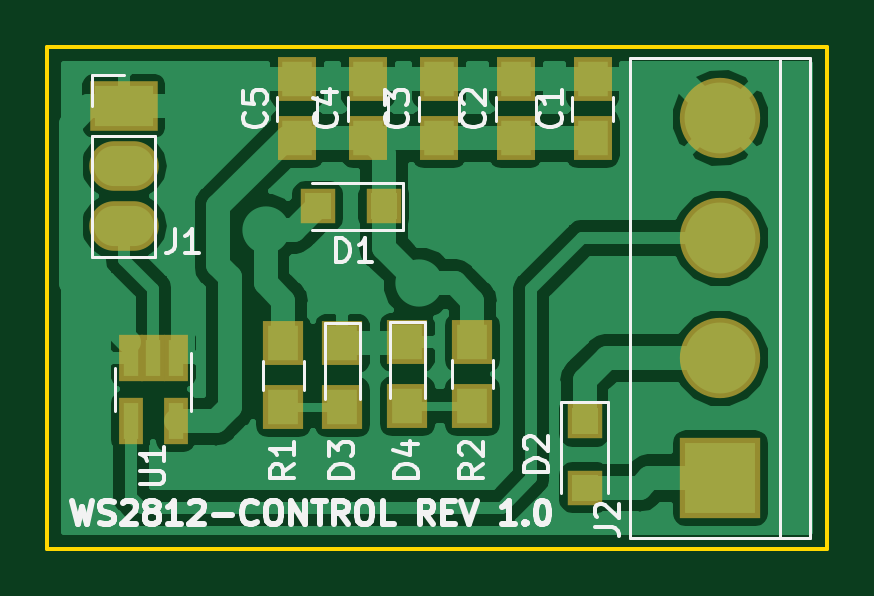
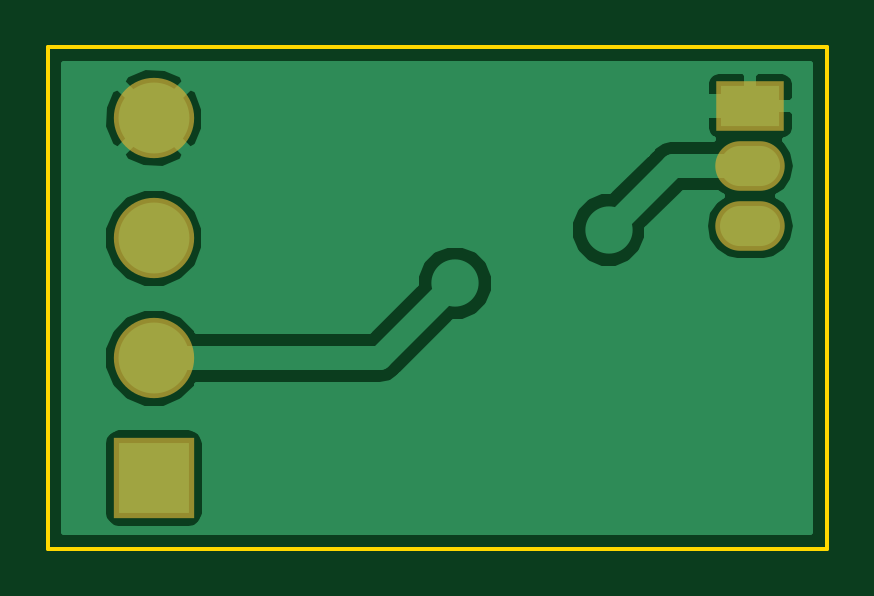
Circuit board: 9 layer files. Board 33.0 x 21.2 mm.
- bottom_copper: ws2812-stm32-interface-B.Cu.gbr (12307 bytes)
- bottom_mask: ws2812-stm32-interface-B.Mask.gbr (911 bytes)
- paste: ws2812-stm32-interface-B.Paste.gbr (552 bytes)
- bottom_silk: ws2812-stm32-interface-B.SilkS.gbr (553 bytes)
- outline: ws2812-stm32-interface-Edge.Cuts.gbr (735 bytes)
- top_copper: ws2812-stm32-interface-F.Cu.gbr (45079 bytes)
- top_mask: ws2812-stm32-interface-F.Mask.gbr (2039 bytes)
- paste: ws2812-stm32-interface-F.Paste.gbr (1680 bytes)
- top_silk: ws2812-stm32-interface-F.SilkS.gbr (15729 bytes)

=== bottom_copper: ws2812-stm32-interface-B.Cu.gbr (12307 bytes, source omitted) ===
=== bottom_mask: ws2812-stm32-interface-B.Mask.gbr ===
G04 #@! TF.GenerationSoftware,KiCad,Pcbnew,5.0.0-fee4fd1~66~ubuntu18.04.1*
G04 #@! TF.CreationDate,2018-10-07T21:04:36+08:00*
G04 #@! TF.ProjectId,ws2812-stm32-interface,7773323831322D73746D33322D696E74,rev?*
G04 #@! TF.SameCoordinates,Original*
G04 #@! TF.FileFunction,Soldermask,Bot*
G04 #@! TF.FilePolarity,Negative*
%FSLAX46Y46*%
G04 Gerber Fmt 4.6, Leading zero omitted, Abs format (unit mm)*
G04 Created by KiCad (PCBNEW 5.0.0-fee4fd1~66~ubuntu18.04.1) date Sun Oct  7 21:04:36 2018*
%MOMM*%
%LPD*%
G01*
G04 APERTURE LIST*
%ADD10C,3.400000*%
%ADD11R,3.400000X3.400000*%
%ADD12O,2.940000X2.100000*%
%ADD13R,2.900000X2.100000*%
G04 APERTURE END LIST*
D10*
G04 #@! TO.C,J2*
X48250000Y-15760000D03*
D11*
X48250000Y-31000000D03*
D10*
X48250000Y-20840000D03*
X48250000Y-25920000D03*
G04 #@! TD*
D12*
G04 #@! TO.C,J1*
X23000000Y-20330000D03*
X23000000Y-17790000D03*
D13*
X23000000Y-15250000D03*
G04 #@! TD*
M02*

=== paste: ws2812-stm32-interface-B.Paste.gbr ===
G04 #@! TF.GenerationSoftware,KiCad,Pcbnew,5.0.0-fee4fd1~66~ubuntu18.04.1*
G04 #@! TF.CreationDate,2018-10-07T21:04:36+08:00*
G04 #@! TF.ProjectId,ws2812-stm32-interface,7773323831322D73746D33322D696E74,rev?*
G04 #@! TF.SameCoordinates,Original*
G04 #@! TF.FileFunction,Paste,Bot*
G04 #@! TF.FilePolarity,Positive*
%FSLAX46Y46*%
G04 Gerber Fmt 4.6, Leading zero omitted, Abs format (unit mm)*
G04 Created by KiCad (PCBNEW 5.0.0-fee4fd1~66~ubuntu18.04.1) date Sun Oct  7 21:04:36 2018*
%MOMM*%
%LPD*%
G01*
G04 APERTURE LIST*
G04 APERTURE END LIST*
M02*

=== bottom_silk: ws2812-stm32-interface-B.SilkS.gbr ===
G04 #@! TF.GenerationSoftware,KiCad,Pcbnew,5.0.0-fee4fd1~66~ubuntu18.04.1*
G04 #@! TF.CreationDate,2018-10-07T21:04:36+08:00*
G04 #@! TF.ProjectId,ws2812-stm32-interface,7773323831322D73746D33322D696E74,rev?*
G04 #@! TF.SameCoordinates,Original*
G04 #@! TF.FileFunction,Legend,Bot*
G04 #@! TF.FilePolarity,Positive*
%FSLAX46Y46*%
G04 Gerber Fmt 4.6, Leading zero omitted, Abs format (unit mm)*
G04 Created by KiCad (PCBNEW 5.0.0-fee4fd1~66~ubuntu18.04.1) date Sun Oct  7 21:04:36 2018*
%MOMM*%
%LPD*%
G01*
G04 APERTURE LIST*
G04 APERTURE END LIST*
M02*

=== outline: ws2812-stm32-interface-Edge.Cuts.gbr ===
G04 #@! TF.GenerationSoftware,KiCad,Pcbnew,5.0.0-fee4fd1~66~ubuntu18.04.1*
G04 #@! TF.CreationDate,2018-10-07T21:04:36+08:00*
G04 #@! TF.ProjectId,ws2812-stm32-interface,7773323831322D73746D33322D696E74,rev?*
G04 #@! TF.SameCoordinates,Original*
G04 #@! TF.FileFunction,Profile,NP*
%FSLAX46Y46*%
G04 Gerber Fmt 4.6, Leading zero omitted, Abs format (unit mm)*
G04 Created by KiCad (PCBNEW 5.0.0-fee4fd1~66~ubuntu18.04.1) date Sun Oct  7 21:04:36 2018*
%MOMM*%
%LPD*%
G01*
G04 APERTURE LIST*
%ADD10C,0.150000*%
G04 APERTURE END LIST*
D10*
X52750000Y-12750000D02*
X19750000Y-12750000D01*
X52750000Y-34000000D02*
X52750000Y-12750000D01*
X19750000Y-34000000D02*
X52750000Y-34000000D01*
X19750000Y-12750000D02*
X19750000Y-34000000D01*
M02*

=== top_copper: ws2812-stm32-interface-F.Cu.gbr (45079 bytes, source omitted) ===
=== top_mask: ws2812-stm32-interface-F.Mask.gbr ===
G04 #@! TF.GenerationSoftware,KiCad,Pcbnew,5.0.0-fee4fd1~66~ubuntu18.04.1*
G04 #@! TF.CreationDate,2018-10-07T21:04:36+08:00*
G04 #@! TF.ProjectId,ws2812-stm32-interface,7773323831322D73746D33322D696E74,rev?*
G04 #@! TF.SameCoordinates,Original*
G04 #@! TF.FileFunction,Soldermask,Top*
G04 #@! TF.FilePolarity,Negative*
%FSLAX46Y46*%
G04 Gerber Fmt 4.6, Leading zero omitted, Abs format (unit mm)*
G04 Created by KiCad (PCBNEW 5.0.0-fee4fd1~66~ubuntu18.04.1) date Sun Oct  7 21:04:36 2018*
%MOMM*%
%LPD*%
G01*
G04 APERTURE LIST*
%ADD10C,3.400000*%
%ADD11R,3.400000X3.400000*%
%ADD12R,1.650000X1.900000*%
%ADD13R,1.500000X1.500000*%
%ADD14R,1.700000X1.900000*%
%ADD15R,1.050000X1.960000*%
%ADD16O,2.940000X2.100000*%
%ADD17R,2.900000X2.100000*%
G04 APERTURE END LIST*
D10*
G04 #@! TO.C,J2*
X48250000Y-15760000D03*
D11*
X48250000Y-31000000D03*
D10*
X48250000Y-20840000D03*
X48250000Y-25920000D03*
G04 #@! TD*
D12*
G04 #@! TO.C,C5*
X30337702Y-14112568D03*
X30337702Y-16612568D03*
G04 #@! TD*
G04 #@! TO.C,C4*
X33337702Y-16612568D03*
X33337702Y-14112568D03*
G04 #@! TD*
G04 #@! TO.C,C3*
X36337702Y-14112568D03*
X36337702Y-16612568D03*
G04 #@! TD*
G04 #@! TO.C,C2*
X39587702Y-16612568D03*
X39587702Y-14112568D03*
G04 #@! TD*
G04 #@! TO.C,C1*
X42837702Y-14112568D03*
X42837702Y-16612568D03*
G04 #@! TD*
D13*
G04 #@! TO.C,D2*
X42500000Y-28600000D03*
X42500000Y-31400000D03*
G04 #@! TD*
G04 #@! TO.C,D1*
X31200000Y-19500000D03*
X34000000Y-19500000D03*
G04 #@! TD*
D14*
G04 #@! TO.C,D4*
X35000000Y-25250000D03*
X35000000Y-27950000D03*
G04 #@! TD*
G04 #@! TO.C,D3*
X32250000Y-28000000D03*
X32250000Y-25300000D03*
G04 #@! TD*
G04 #@! TO.C,R2*
X37750000Y-25250000D03*
X37750000Y-27950000D03*
G04 #@! TD*
G04 #@! TO.C,R1*
X29750000Y-28000000D03*
X29750000Y-25300000D03*
G04 #@! TD*
D15*
G04 #@! TO.C,U1*
X25200000Y-28600000D03*
X23300000Y-28600000D03*
X23300000Y-25900000D03*
X24250000Y-25900000D03*
X25200000Y-25900000D03*
G04 #@! TD*
D16*
G04 #@! TO.C,J1*
X23000000Y-20330000D03*
X23000000Y-17790000D03*
D17*
X23000000Y-15250000D03*
G04 #@! TD*
M02*

=== paste: ws2812-stm32-interface-F.Paste.gbr ===
G04 #@! TF.GenerationSoftware,KiCad,Pcbnew,5.0.0-fee4fd1~66~ubuntu18.04.1*
G04 #@! TF.CreationDate,2018-10-07T21:04:36+08:00*
G04 #@! TF.ProjectId,ws2812-stm32-interface,7773323831322D73746D33322D696E74,rev?*
G04 #@! TF.SameCoordinates,Original*
G04 #@! TF.FileFunction,Paste,Top*
G04 #@! TF.FilePolarity,Positive*
%FSLAX46Y46*%
G04 Gerber Fmt 4.6, Leading zero omitted, Abs format (unit mm)*
G04 Created by KiCad (PCBNEW 5.0.0-fee4fd1~66~ubuntu18.04.1) date Sun Oct  7 21:04:36 2018*
%MOMM*%
%LPD*%
G01*
G04 APERTURE LIST*
%ADD10R,1.250000X1.500000*%
%ADD11R,1.100000X1.100000*%
%ADD12R,1.300000X1.500000*%
%ADD13R,0.650000X1.560000*%
G04 APERTURE END LIST*
D10*
G04 #@! TO.C,C5*
X30337702Y-14112568D03*
X30337702Y-16612568D03*
G04 #@! TD*
G04 #@! TO.C,C4*
X33337702Y-16612568D03*
X33337702Y-14112568D03*
G04 #@! TD*
G04 #@! TO.C,C3*
X36337702Y-14112568D03*
X36337702Y-16612568D03*
G04 #@! TD*
G04 #@! TO.C,C2*
X39587702Y-16612568D03*
X39587702Y-14112568D03*
G04 #@! TD*
G04 #@! TO.C,C1*
X42837702Y-14112568D03*
X42837702Y-16612568D03*
G04 #@! TD*
D11*
G04 #@! TO.C,D2*
X42500000Y-28600000D03*
X42500000Y-31400000D03*
G04 #@! TD*
G04 #@! TO.C,D1*
X31200000Y-19500000D03*
X34000000Y-19500000D03*
G04 #@! TD*
D12*
G04 #@! TO.C,D4*
X35000000Y-25250000D03*
X35000000Y-27950000D03*
G04 #@! TD*
G04 #@! TO.C,D3*
X32250000Y-28000000D03*
X32250000Y-25300000D03*
G04 #@! TD*
G04 #@! TO.C,R2*
X37750000Y-25250000D03*
X37750000Y-27950000D03*
G04 #@! TD*
G04 #@! TO.C,R1*
X29750000Y-28000000D03*
X29750000Y-25300000D03*
G04 #@! TD*
D13*
G04 #@! TO.C,U1*
X25200000Y-28600000D03*
X23300000Y-28600000D03*
X23300000Y-25900000D03*
X24250000Y-25900000D03*
X25200000Y-25900000D03*
G04 #@! TD*
M02*

=== top_silk: ws2812-stm32-interface-F.SilkS.gbr (15729 bytes, source omitted) ===
